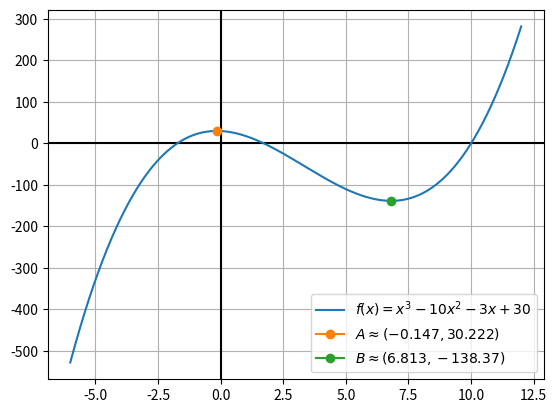

Python code for this plot:
import numpy as np
import matplotlib.pyplot as plt

def f(x):
	return x**3 - 10*x**2 - 3*x + 30

def hello():
	x = np.linspace(-6, 12, 1000)
	y1 = x**3 - 10*x**2 - 3*x + 30

	plt.figure()
	plt.axhline(color='k')
	plt.axvline(color='k')
	plt.plot(x, y1, label=r"$ f(x) = x^3 - 10x^2 - 3x + 30 $")
	plt.plot([(10 - np.sqrt(109))/3], [f((10 - np.sqrt(109))/3)], marker="o", label=r"$ A \approx (-0.147, 30.222) $")
	plt.plot([(10 + np.sqrt(109))/3], [f((10 + np.sqrt(109))/3)], marker="o", label=r"$ B \approx (6.813, -138.37) $")
	plt.grid(True)
	plt.legend()
	plt.savefig("minimumMaximum2.png")
	plt.show()


if __name__ == "__main__":
	hello()
